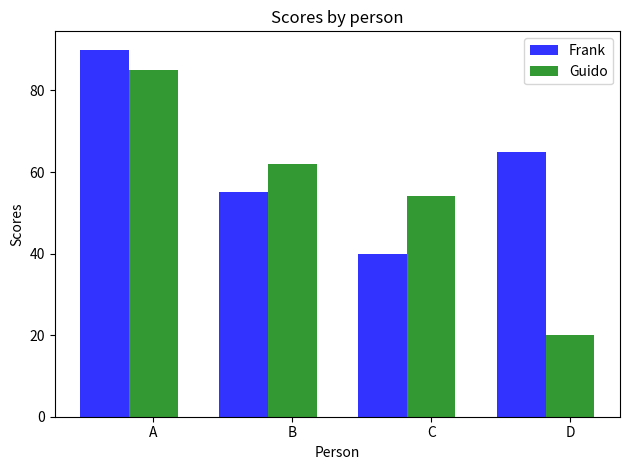

Write the Python code that produced this figure.


import numpy as np
import matplotlib.pyplot as plt

# data to plot
n_groups = 4
means_frank = (90, 55, 40, 65)
means_guido = (85, 62, 54, 20)

# create plot
fig, ax = plt.subplots()
index = np.arange(n_groups)
bar_width = 0.35
opacity = 0.8

rects1 = plt.bar(index, means_frank, bar_width,
alpha=opacity,
color='b',
label='Frank')

rects2 = plt.bar(index + bar_width, means_guido, bar_width,
alpha=opacity,
color='g',
label='Guido')

plt.xlabel('Person')
plt.ylabel('Scores')
plt.title('Scores by person')
plt.xticks(index + bar_width, ('A', 'B', 'C', 'D'))
plt.legend()

plt.tight_layout()
plt.show()